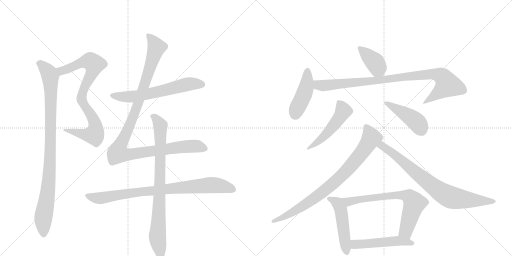
t = 0.00 s
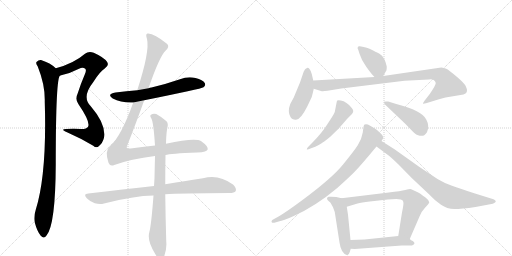
t = 2.63 s
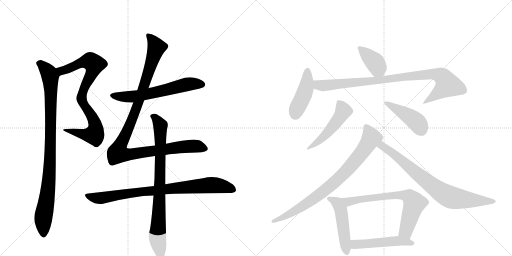
t = 5.25 s
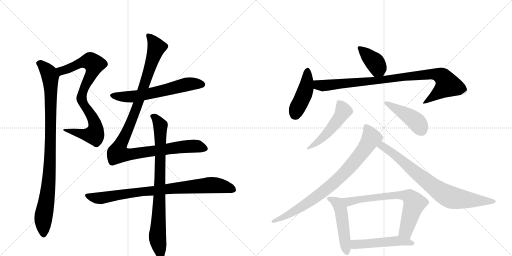
t = 7.88 s
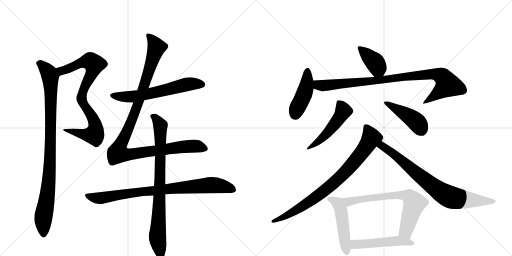
t = 10.50 s
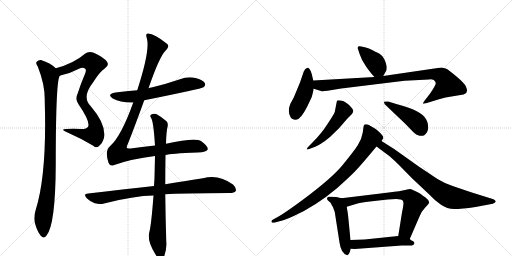
t = 13.13 s

The animated SVG that drew these frames (rendered in a browser with its animation timeline set to each time). Animation: 16 CSS @keyframes rules; one cycle of 13.13 s.

<svg version="1.1" viewBox="0 0 2048 1024" xmlns="http://www.w3.org/2000/svg">
  <g stroke="lightgray" stroke-dasharray="1,1" stroke-width="1" transform="scale(4, 4)">
    <line x1="0" y1="0" x2="256" y2="256"></line>
    <line x1="256" y1="0" x2="0" y2="256"></line>
    <line x1="128" y1="0" x2="128" y2="256"></line>
    <line x1="0" y1="128" x2="256" y2="128"></line>
    <line x1="256" y1="0" x2="512" y2="256"></line>
    <line x1="512" y1="0" x2="256" y2="256"></line>
    <line x1="384" y1="0" x2="384" y2="256"></line>
    <line x1="256" y1="128" x2="512" y2="128"></line>
  </g>
<g transform="scale(1, -1) translate(0, -850)">
   <style type="text/css">
    @keyframes keyframes0 {
      from {
       stroke: black;
       stroke-dashoffset: 826;
       stroke-width: 128;
       }
       73% {
       animation-timing-function: step-end;
       stroke: black;
       stroke-dashoffset: 0;
       stroke-width: 128;
       }
       to {
       stroke: black;
       stroke-width: 1024;
       }
       }
       #make-me-a-hanzi-animation-0 {
         animation: keyframes0 0.922201s both;
         animation-delay: 0.000000s;
         animation-timing-function: linear;
       }
    @keyframes keyframes1 {
      from {
       stroke: black;
       stroke-dashoffset: 961;
       stroke-width: 128;
       }
       76% {
       animation-timing-function: step-end;
       stroke: black;
       stroke-dashoffset: 0;
       stroke-width: 128;
       }
       to {
       stroke: black;
       stroke-width: 1024;
       }
       }
       #make-me-a-hanzi-animation-1 {
         animation: keyframes1 1.032064s both;
         animation-delay: 0.922201s;
         animation-timing-function: linear;
       }
    @keyframes keyframes2 {
      from {
       stroke: black;
       stroke-dashoffset: 616;
       stroke-width: 128;
       }
       67% {
       animation-timing-function: step-end;
       stroke: black;
       stroke-dashoffset: 0;
       stroke-width: 128;
       }
       to {
       stroke: black;
       stroke-width: 1024;
       }
       }
       #make-me-a-hanzi-animation-2 {
         animation: keyframes2 0.751302s both;
         animation-delay: 1.954264s;
         animation-timing-function: linear;
       }
    @keyframes keyframes3 {
      from {
       stroke: black;
       stroke-dashoffset: 1117;
       stroke-width: 128;
       }
       78% {
       animation-timing-function: step-end;
       stroke: black;
       stroke-dashoffset: 0;
       stroke-width: 128;
       }
       to {
       stroke: black;
       stroke-width: 1024;
       }
       }
       #make-me-a-hanzi-animation-3 {
         animation: keyframes3 1.159017s both;
         animation-delay: 2.705566s;
         animation-timing-function: linear;
       }
    @keyframes keyframes4 {
      from {
       stroke: black;
       stroke-dashoffset: 845;
       stroke-width: 128;
       }
       73% {
       animation-timing-function: step-end;
       stroke: black;
       stroke-dashoffset: 0;
       stroke-width: 128;
       }
       to {
       stroke: black;
       stroke-width: 1024;
       }
       }
       #make-me-a-hanzi-animation-4 {
         animation: keyframes4 0.937663s both;
         animation-delay: 3.864583s;
         animation-timing-function: linear;
       }
    @keyframes keyframes5 {
      from {
       stroke: black;
       stroke-dashoffset: 828;
       stroke-width: 128;
       }
       73% {
       animation-timing-function: step-end;
       stroke: black;
       stroke-dashoffset: 0;
       stroke-width: 128;
       }
       to {
       stroke: black;
       stroke-width: 1024;
       }
       }
       #make-me-a-hanzi-animation-5 {
         animation: keyframes5 0.923828s both;
         animation-delay: 4.802246s;
         animation-timing-function: linear;
       }
    @keyframes keyframes6 {
      from {
       stroke: black;
       stroke-dashoffset: 391;
       stroke-width: 128;
       }
       56% {
       animation-timing-function: step-end;
       stroke: black;
       stroke-dashoffset: 0;
       stroke-width: 128;
       }
       to {
       stroke: black;
       stroke-width: 1024;
       }
       }
       #make-me-a-hanzi-animation-6 {
         animation: keyframes6 0.568197s both;
         animation-delay: 5.726074s;
         animation-timing-function: linear;
       }
    @keyframes keyframes7 {
      from {
       stroke: black;
       stroke-dashoffset: 442;
       stroke-width: 128;
       }
       59% {
       animation-timing-function: step-end;
       stroke: black;
       stroke-dashoffset: 0;
       stroke-width: 128;
       }
       to {
       stroke: black;
       stroke-width: 1024;
       }
       }
       #make-me-a-hanzi-animation-7 {
         animation: keyframes7 0.609701s both;
         animation-delay: 6.294271s;
         animation-timing-function: linear;
       }
    @keyframes keyframes8 {
      from {
       stroke: black;
       stroke-dashoffset: 929;
       stroke-width: 128;
       }
       75% {
       animation-timing-function: step-end;
       stroke: black;
       stroke-dashoffset: 0;
       stroke-width: 128;
       }
       to {
       stroke: black;
       stroke-width: 1024;
       }
       }
       #make-me-a-hanzi-animation-8 {
         animation: keyframes8 1.006022s both;
         animation-delay: 6.903971s;
         animation-timing-function: linear;
       }
    @keyframes keyframes9 {
      from {
       stroke: black;
       stroke-dashoffset: 499;
       stroke-width: 128;
       }
       62% {
       animation-timing-function: step-end;
       stroke: black;
       stroke-dashoffset: 0;
       stroke-width: 128;
       }
       to {
       stroke: black;
       stroke-width: 1024;
       }
       }
       #make-me-a-hanzi-animation-9 {
         animation: keyframes9 0.656087s both;
         animation-delay: 7.909993s;
         animation-timing-function: linear;
       }
    @keyframes keyframes10 {
      from {
       stroke: black;
       stroke-dashoffset: 449;
       stroke-width: 128;
       }
       59% {
       animation-timing-function: step-end;
       stroke: black;
       stroke-dashoffset: 0;
       stroke-width: 128;
       }
       to {
       stroke: black;
       stroke-width: 1024;
       }
       }
       #make-me-a-hanzi-animation-10 {
         animation: keyframes10 0.615397s both;
         animation-delay: 8.566081s;
         animation-timing-function: linear;
       }
    @keyframes keyframes11 {
      from {
       stroke: black;
       stroke-dashoffset: 830;
       stroke-width: 128;
       }
       73% {
       animation-timing-function: step-end;
       stroke: black;
       stroke-dashoffset: 0;
       stroke-width: 128;
       }
       to {
       stroke: black;
       stroke-width: 1024;
       }
       }
       #make-me-a-hanzi-animation-11 {
         animation: keyframes11 0.925456s both;
         animation-delay: 9.181478s;
         animation-timing-function: linear;
       }
    @keyframes keyframes12 {
      from {
       stroke: black;
       stroke-dashoffset: 783;
       stroke-width: 128;
       }
       72% {
       animation-timing-function: step-end;
       stroke: black;
       stroke-dashoffset: 0;
       stroke-width: 128;
       }
       to {
       stroke: black;
       stroke-width: 1024;
       }
       }
       #make-me-a-hanzi-animation-12 {
         animation: keyframes12 0.887207s both;
         animation-delay: 10.106934s;
         animation-timing-function: linear;
       }
    @keyframes keyframes13 {
      from {
       stroke: black;
       stroke-dashoffset: 497;
       stroke-width: 128;
       }
       62% {
       animation-timing-function: step-end;
       stroke: black;
       stroke-dashoffset: 0;
       stroke-width: 128;
       }
       to {
       stroke: black;
       stroke-width: 1024;
       }
       }
       #make-me-a-hanzi-animation-13 {
         animation: keyframes13 0.654460s both;
         animation-delay: 10.994141s;
         animation-timing-function: linear;
       }
    @keyframes keyframes14 {
      from {
       stroke: black;
       stroke-dashoffset: 698;
       stroke-width: 128;
       }
       69% {
       animation-timing-function: step-end;
       stroke: black;
       stroke-dashoffset: 0;
       stroke-width: 128;
       }
       to {
       stroke: black;
       stroke-width: 1024;
       }
       }
       #make-me-a-hanzi-animation-14 {
         animation: keyframes14 0.818034s both;
         animation-delay: 11.648600s;
         animation-timing-function: linear;
       }
    @keyframes keyframes15 {
      from {
       stroke: black;
       stroke-dashoffset: 503;
       stroke-width: 128;
       }
       62% {
       animation-timing-function: step-end;
       stroke: black;
       stroke-dashoffset: 0;
       stroke-width: 128;
       }
       to {
       stroke: black;
       stroke-width: 1024;
       }
       }
       #make-me-a-hanzi-animation-15 {
         animation: keyframes15 0.659342s both;
         animation-delay: 12.466634s;
         animation-timing-function: linear;
       }
</style>
<path d="M 241 548 Q 278 555 316 575 Q 331 584 341 575 Q 347 569 339 552 Q 323 515 311 477 Q 299 452 314 433 Q 363 361 352 343 Q 346 333 323 334 Q 295 337 264 334 Q 239 333 268 321 Q 323 297 373 267 Q 386 255 397 267 Q 410 277 416 299 Q 425 353 363 425 Q 326 462 372 520 Q 400 565 419 576 Q 438 589 428 603 Q 415 621 375 639 Q 354 646 340 635 Q 295 596 223 577 C 194 569 212 541 241 548 Z" fill="lightgray"></path> 
<path d="M 223 577 Q 202 598 164 610 Q 154 611 146 602 Q 142 596 151 584 Q 181 509 179 443 Q 188 155 143 11 Q 134 -17 139 -40 Q 149 -77 163 -93 Q 176 -108 186 -92 Q 222 -50 223 193 Q 223 548 241 548 C 245 559 245 559 223 577 Z" fill="lightgray"></path> 
<path d="M 577 449 Q 806 495 814 501 Q 824 508 819 518 Q 812 530 782 538 Q 751 545 720 533 Q 665 514 606 500 Q 599 499 594 497 L 549 489 Q 506 485 462 480 Q 425 474 451 456 Q 485 438 533 440 L 577 449 Z" fill="lightgray"></path> 
<path d="M 662 230 Q 680 236 789 240 Q 829 241 831 253 Q 832 266 805 285 Q 781 300 664 275 L 620 268 Q 578 264 530 257 Q 508 254 507 259 Q 506 263 514 281 Q 539 344 577 449 L 594 497 Q 639 627 663 648 Q 679 663 669 674 Q 614 719 590 716 Q 581 715 588 694 Q 600 646 549 489 L 533 440 Q 485 305 440 265 Q 418 247 434 199 Q 440 183 457 190 Q 523 214 620 226 L 662 230 Z" fill="lightgray"></path> 
<path d="M 616 106 Q 495 93 353 76 Q 331 75 347 57 Q 360 44 379 37 Q 400 31 416 36 Q 536 67 614 68 L 661 73 Q 719 77 918 78 Q 937 78 943 86 Q 947 98 932 112 Q 874 155 812 137 Q 749 128 661 113 L 616 106 Z" fill="lightgray"></path> 
<path d="M 664 275 Q 665 324 671 347 Q 672 360 666 365 Q 644 384 625 394 Q 613 398 604 391 Q 598 387 605 377 Q 614 362 620 268 L 620 226 Q 619 186 618 137 L 616 106 L 614 68 Q 605 -52 597 -80 Q 588 -114 621 -166 Q 631 -184 640 -188 Q 650 -189 656 -177 Q 668 -146 665 -116 Q 662 -16 661 73 L 661 113 Q 661 171 662 230 L 664 275 Z" fill="lightgray"></path> 
<path d="M 1533 546 L 1543 564 Q 1547 567 1547 584 Q 1539 622 1518 635 Q 1505 642 1478 655 Q 1460 661 1455 662 L 1439 665 Q 1433 666 1431 661 Q 1429 656 1433 651 L 1438 635 Q 1446 609 1465 583 Q 1484 556 1498 542 C 1519 520 1519 520 1533 546 Z" fill="lightgray"></path> 
<path d="M 1253 528 L 1247 554 Q 1243 568 1238 574 Q 1233 580 1230 579 Q 1220 577 1215 564 L 1200 520 L 1175 460 L 1161 434 Q 1149 403 1162 382 Q 1168 371 1182 371 Q 1201 368 1229 424 L 1247 462 Q 1254 489 1255 495 L 1253 528 Z" fill="lightgray"></path> 
<path d="M 1735 530 Q 1742 524 1743 518 Q 1744 511 1719 474 L 1698 447 Q 1691 437 1692 436 Q 1693 434 1704 437 L 1730 445 Q 1756 453 1782 460 L 1854 472 Q 1868 476 1868 489 Q 1868 494 1863 505 Q 1859 516 1826 544 Q 1794 571 1785 575 Q 1776 579 1765 580 L 1533 546 L 1498 542 L 1253 528 C 1223 526 1226 504 1255 495 L 1284 486 Q 1290 484 1310 487 L 1365 496 L 1618 527 L 1716 532 Q 1725 535 1735 530 Z" fill="lightgray"></path> 
<path d="M 1248 278 L 1236 266 Q 1226 256 1227 253 Q 1229 250 1242 256 L 1261 263 Q 1277 270 1285 276 Q 1294 281 1321 303 L 1355 336 L 1388 374 Q 1397 384 1405 391 Q 1420 405 1407 418 Q 1387 444 1363 448 Q 1352 450 1349 448 Q 1347 446 1346 438 L 1339 402 Q 1334 390 1310 354 Q 1287 317 1248 278 Z" fill="lightgray"></path> 
<path d="M 1540 432 L 1622 354 L 1649 326 Q 1666 308 1679 307 Q 1692 306 1697 309 Q 1704 316 1708 321 Q 1719 346 1705 372 Q 1689 407 1585 434 L 1553 444 Q 1537 445 1536 443 Q 1535 439 1540 432 Z" fill="lightgray"></path> 
<path d="M 1526 286 L 1531 294 Q 1538 301 1522 317 Q 1506 333 1498 337 Q 1490 341 1479 348 Q 1468 355 1458 352 Q 1455 350 1454 342 L 1451 320 Q 1446 290 1431 269 Q 1417 247 1373 193 Q 1330 139 1210 50 Q 1145 2 1116 -15 L 1089 -30 Q 1084 -35 1087 -39 Q 1090 -43 1104 -39 L 1118 -35 Q 1131 -34 1175 -14 Q 1262 25 1349 98 Q 1407 150 1427 172 Q 1447 193 1506 264 L 1526 286 Z" fill="lightgray"></path> 
<path d="M 1506 264 L 1549 232 Q 1560 225 1594 192 L 1647 138 L 1717 72 Q 1740 47 1764 31 Q 1788 14 1817 14 Q 1846 14 1902 22 L 1971 35 Q 1978 37 1982 42 Q 1986 46 1974 53 L 1900 76 Q 1838 96 1808 107 Q 1778 117 1750 134 L 1675 184 L 1578 253 L 1526 286 C 1501 302 1482 282 1506 264 Z" fill="lightgray"></path> 
<path d="M 1366 57 L 1345 62 L 1324 63 Q 1320 64 1314 63 Q 1308 61 1308 57 Q 1308 52 1312 48 L 1322 39 L 1332 21 L 1339 2 L 1358 -120 Q 1364 -164 1389 -171 Q 1395 -171 1399 -158 L 1403 -145 L 1402 -110 L 1392 -9 L 1387 23 C 1382 53 1382 53 1366 57 Z" fill="lightgray"></path> 
<path d="M 1639 -106 L 1678 -16 Q 1683 1 1700 19 Q 1717 36 1717 41 Q 1713 52 1702 60 Q 1691 67 1683 74 Q 1675 80 1658 87 Q 1645 94 1641 94 Q 1638 94 1621 90 Q 1604 86 1555 80 L 1366 57 C 1336 53 1358 14 1387 23 L 1430 36 Q 1445 40 1479 44 L 1551 52 L 1585 54 L 1603 52 Q 1612 50 1613 43 Q 1616 36 1608 0 L 1593 -94 C 1588 -124 1627 -134 1639 -106 Z" fill="lightgray"></path> 
<path d="M 1403 -145 L 1419 -146 L 1607 -132 L 1648 -132 Q 1666 -124 1651 -114 Q 1644 -111 1639 -106 C 1620 -91 1620 -91 1593 -94 L 1458 -108 L 1402 -110 C 1372 -111 1373 -143 1403 -145 Z" fill="lightgray"></path> 
      <clipPath id="make-me-a-hanzi-clip-0">
      <path d="M 241 548 Q 278 555 316 575 Q 331 584 341 575 Q 347 569 339 552 Q 323 515 311 477 Q 299 452 314 433 Q 363 361 352 343 Q 346 333 323 334 Q 295 337 264 334 Q 239 333 268 321 Q 323 297 373 267 Q 386 255 397 267 Q 410 277 416 299 Q 425 353 363 425 Q 326 462 372 520 Q 400 565 419 576 Q 438 589 428 603 Q 415 621 375 639 Q 354 646 340 635 Q 295 596 223 577 C 194 569 212 541 241 548 Z" fill="lightgray"></path>
      </clipPath>
      <path clip-path="url(#make-me-a-hanzi-clip-0)" d="M 232 576 L 242 569 L 259 569 L 338 603 L 361 605 L 377 593 L 368 558 L 333 490 L 326 455 L 334 432 L 356 406 L 379 360 L 379 316 L 355 310 L 272 329 " fill="none" id="make-me-a-hanzi-animation-0" stroke-dasharray="698 1396" stroke-linecap="round"></path>

      <clipPath id="make-me-a-hanzi-clip-1">
      <path d="M 223 577 Q 202 598 164 610 Q 154 611 146 602 Q 142 596 151 584 Q 181 509 179 443 Q 188 155 143 11 Q 134 -17 139 -40 Q 149 -77 163 -93 Q 176 -108 186 -92 Q 222 -50 223 193 Q 223 548 241 548 C 245 559 245 559 223 577 Z" fill="lightgray"></path>
      </clipPath>
      <path clip-path="url(#make-me-a-hanzi-clip-1)" d="M 156 597 L 176 582 L 201 546 L 204 475 L 202 208 L 192 86 L 173 -22 L 174 -88 " fill="none" id="make-me-a-hanzi-animation-1" stroke-dasharray="833 1666" stroke-linecap="round"></path>

      <clipPath id="make-me-a-hanzi-clip-2">
      <path d="M 577 449 Q 806 495 814 501 Q 824 508 819 518 Q 812 530 782 538 Q 751 545 720 533 Q 665 514 606 500 Q 599 499 594 497 L 549 489 Q 506 485 462 480 Q 425 474 451 456 Q 485 438 533 440 L 577 449 Z" fill="lightgray"></path>
      </clipPath>
      <path clip-path="url(#make-me-a-hanzi-clip-2)" d="M 454 469 L 536 464 L 614 477 L 747 513 L 808 512 " fill="none" id="make-me-a-hanzi-animation-2" stroke-dasharray="488 976" stroke-linecap="round"></path>

      <clipPath id="make-me-a-hanzi-clip-3">
      <path d="M 662 230 Q 680 236 789 240 Q 829 241 831 253 Q 832 266 805 285 Q 781 300 664 275 L 620 268 Q 578 264 530 257 Q 508 254 507 259 Q 506 263 514 281 Q 539 344 577 449 L 594 497 Q 639 627 663 648 Q 679 663 669 674 Q 614 719 590 716 Q 581 715 588 694 Q 600 646 549 489 L 533 440 Q 485 305 440 265 Q 418 247 434 199 Q 440 183 457 190 Q 523 214 620 226 L 662 230 Z" fill="lightgray"></path>
      </clipPath>
      <path clip-path="url(#make-me-a-hanzi-clip-3)" d="M 594 707 L 626 661 L 545 413 L 471 238 L 511 231 L 759 265 L 792 264 L 821 255 " fill="none" id="make-me-a-hanzi-animation-3" stroke-dasharray="989 1978" stroke-linecap="round"></path>

      <clipPath id="make-me-a-hanzi-clip-4">
      <path d="M 616 106 Q 495 93 353 76 Q 331 75 347 57 Q 360 44 379 37 Q 400 31 416 36 Q 536 67 614 68 L 661 73 Q 719 77 918 78 Q 937 78 943 86 Q 947 98 932 112 Q 874 155 812 137 Q 749 128 661 113 L 616 106 Z" fill="lightgray"></path>
      </clipPath>
      <path clip-path="url(#make-me-a-hanzi-clip-4)" d="M 350 67 L 406 58 L 567 83 L 838 110 L 873 109 L 933 92 " fill="none" id="make-me-a-hanzi-animation-4" stroke-dasharray="717 1434" stroke-linecap="round"></path>

      <clipPath id="make-me-a-hanzi-clip-5">
      <path d="M 664 275 Q 665 324 671 347 Q 672 360 666 365 Q 644 384 625 394 Q 613 398 604 391 Q 598 387 605 377 Q 614 362 620 268 L 620 226 Q 619 186 618 137 L 616 106 L 614 68 Q 605 -52 597 -80 Q 588 -114 621 -166 Q 631 -184 640 -188 Q 650 -189 656 -177 Q 668 -146 665 -116 Q 662 -16 661 73 L 661 113 Q 661 171 662 230 L 664 275 Z" fill="lightgray"></path>
      </clipPath>
      <path clip-path="url(#make-me-a-hanzi-clip-5)" d="M 613 385 L 636 359 L 642 334 L 630 -105 L 642 -176 " fill="none" id="make-me-a-hanzi-animation-5" stroke-dasharray="700 1400" stroke-linecap="round"></path>

      <clipPath id="make-me-a-hanzi-clip-6">
      <path d="M 1533 546 L 1543 564 Q 1547 567 1547 584 Q 1539 622 1518 635 Q 1505 642 1478 655 Q 1460 661 1455 662 L 1439 665 Q 1433 666 1431 661 Q 1429 656 1433 651 L 1438 635 Q 1446 609 1465 583 Q 1484 556 1498 542 C 1519 520 1519 520 1533 546 Z" fill="lightgray"></path>
      </clipPath>
      <path clip-path="url(#make-me-a-hanzi-clip-6)" d="M 1438 657 L 1496 605 L 1526 556 " fill="none" id="make-me-a-hanzi-animation-6" stroke-dasharray="263 526" stroke-linecap="round"></path>

      <clipPath id="make-me-a-hanzi-clip-7">
      <path d="M 1253 528 L 1247 554 Q 1243 568 1238 574 Q 1233 580 1230 579 Q 1220 577 1215 564 L 1200 520 L 1175 460 L 1161 434 Q 1149 403 1162 382 Q 1168 371 1182 371 Q 1201 368 1229 424 L 1247 462 Q 1254 489 1255 495 L 1253 528 Z" fill="lightgray"></path>
      </clipPath>
      <path clip-path="url(#make-me-a-hanzi-clip-7)" d="M 1230 569 L 1224 498 L 1180 392 " fill="none" id="make-me-a-hanzi-animation-7" stroke-dasharray="314 628" stroke-linecap="round"></path>

      <clipPath id="make-me-a-hanzi-clip-8">
      <path d="M 1735 530 Q 1742 524 1743 518 Q 1744 511 1719 474 L 1698 447 Q 1691 437 1692 436 Q 1693 434 1704 437 L 1730 445 Q 1756 453 1782 460 L 1854 472 Q 1868 476 1868 489 Q 1868 494 1863 505 Q 1859 516 1826 544 Q 1794 571 1785 575 Q 1776 579 1765 580 L 1533 546 L 1498 542 L 1253 528 C 1223 526 1226 504 1255 495 L 1284 486 Q 1290 484 1310 487 L 1365 496 L 1618 527 L 1716 532 Q 1725 535 1735 530 Z" fill="lightgray"></path>
      </clipPath>
      <path clip-path="url(#make-me-a-hanzi-clip-8)" d="M 1261 523 L 1270 512 L 1299 508 L 1729 554 L 1765 546 L 1791 511 L 1698 440 " fill="none" id="make-me-a-hanzi-animation-8" stroke-dasharray="801 1602" stroke-linecap="round"></path>

      <clipPath id="make-me-a-hanzi-clip-9">
      <path d="M 1248 278 L 1236 266 Q 1226 256 1227 253 Q 1229 250 1242 256 L 1261 263 Q 1277 270 1285 276 Q 1294 281 1321 303 L 1355 336 L 1388 374 Q 1397 384 1405 391 Q 1420 405 1407 418 Q 1387 444 1363 448 Q 1352 450 1349 448 Q 1347 446 1346 438 L 1339 402 Q 1334 390 1310 354 Q 1287 317 1248 278 Z" fill="lightgray"></path>
      </clipPath>
      <path clip-path="url(#make-me-a-hanzi-clip-9)" d="M 1356 440 L 1373 406 L 1362 386 L 1303 310 L 1234 258 " fill="none" id="make-me-a-hanzi-animation-9" stroke-dasharray="371 742" stroke-linecap="round"></path>

      <clipPath id="make-me-a-hanzi-clip-10">
      <path d="M 1540 432 L 1622 354 L 1649 326 Q 1666 308 1679 307 Q 1692 306 1697 309 Q 1704 316 1708 321 Q 1719 346 1705 372 Q 1689 407 1585 434 L 1553 444 Q 1537 445 1536 443 Q 1535 439 1540 432 Z" fill="lightgray"></path>
      </clipPath>
      <path clip-path="url(#make-me-a-hanzi-clip-10)" d="M 1540 438 L 1652 374 L 1675 352 L 1689 323 " fill="none" id="make-me-a-hanzi-animation-10" stroke-dasharray="321 642" stroke-linecap="round"></path>

      <clipPath id="make-me-a-hanzi-clip-11">
      <path d="M 1526 286 L 1531 294 Q 1538 301 1522 317 Q 1506 333 1498 337 Q 1490 341 1479 348 Q 1468 355 1458 352 Q 1455 350 1454 342 L 1451 320 Q 1446 290 1431 269 Q 1417 247 1373 193 Q 1330 139 1210 50 Q 1145 2 1116 -15 L 1089 -30 Q 1084 -35 1087 -39 Q 1090 -43 1104 -39 L 1118 -35 Q 1131 -34 1175 -14 Q 1262 25 1349 98 Q 1407 150 1427 172 Q 1447 193 1506 264 L 1526 286 Z" fill="lightgray"></path>
      </clipPath>
      <path clip-path="url(#make-me-a-hanzi-clip-11)" d="M 1464 344 L 1484 294 L 1451 244 L 1369 149 L 1238 43 L 1143 -15 L 1092 -35 " fill="none" id="make-me-a-hanzi-animation-11" stroke-dasharray="702 1404" stroke-linecap="round"></path>

      <clipPath id="make-me-a-hanzi-clip-12">
      <path d="M 1506 264 L 1549 232 Q 1560 225 1594 192 L 1647 138 L 1717 72 Q 1740 47 1764 31 Q 1788 14 1817 14 Q 1846 14 1902 22 L 1971 35 Q 1978 37 1982 42 Q 1986 46 1974 53 L 1900 76 Q 1838 96 1808 107 Q 1778 117 1750 134 L 1675 184 L 1578 253 L 1526 286 C 1501 302 1482 282 1506 264 Z" fill="lightgray"></path>
      </clipPath>
      <path clip-path="url(#make-me-a-hanzi-clip-12)" d="M 1515 265 L 1538 261 L 1725 110 L 1793 65 L 1872 50 L 1973 44 " fill="none" id="make-me-a-hanzi-animation-12" stroke-dasharray="655 1310" stroke-linecap="round"></path>

      <clipPath id="make-me-a-hanzi-clip-13">
      <path d="M 1366 57 L 1345 62 L 1324 63 Q 1320 64 1314 63 Q 1308 61 1308 57 Q 1308 52 1312 48 L 1322 39 L 1332 21 L 1339 2 L 1358 -120 Q 1364 -164 1389 -171 Q 1395 -171 1399 -158 L 1403 -145 L 1402 -110 L 1392 -9 L 1387 23 C 1382 53 1382 53 1366 57 Z" fill="lightgray"></path>
      </clipPath>
      <path clip-path="url(#make-me-a-hanzi-clip-13)" d="M 1316 55 L 1351 36 L 1362 14 L 1387 -161 " fill="none" id="make-me-a-hanzi-animation-13" stroke-dasharray="369 738" stroke-linecap="round"></path>

      <clipPath id="make-me-a-hanzi-clip-14">
      <path d="M 1639 -106 L 1678 -16 Q 1683 1 1700 19 Q 1717 36 1717 41 Q 1713 52 1702 60 Q 1691 67 1683 74 Q 1675 80 1658 87 Q 1645 94 1641 94 Q 1638 94 1621 90 Q 1604 86 1555 80 L 1366 57 C 1336 53 1358 14 1387 23 L 1430 36 Q 1445 40 1479 44 L 1551 52 L 1585 54 L 1603 52 Q 1612 50 1613 43 Q 1616 36 1608 0 L 1593 -94 C 1588 -124 1627 -134 1639 -106 Z" fill="lightgray"></path>
      </clipPath>
      <path clip-path="url(#make-me-a-hanzi-clip-14)" d="M 1374 54 L 1395 44 L 1583 70 L 1639 61 L 1658 38 L 1623 -75 L 1603 -88 " fill="none" id="make-me-a-hanzi-animation-14" stroke-dasharray="570 1140" stroke-linecap="round"></path>

      <clipPath id="make-me-a-hanzi-clip-15">
      <path d="M 1403 -145 L 1419 -146 L 1607 -132 L 1648 -132 Q 1666 -124 1651 -114 Q 1644 -111 1639 -106 C 1620 -91 1620 -91 1593 -94 L 1458 -108 L 1402 -110 C 1372 -111 1373 -143 1403 -145 Z" fill="lightgray"></path>
      </clipPath>
      <path clip-path="url(#make-me-a-hanzi-clip-15)" d="M 1407 -139 L 1424 -127 L 1587 -113 L 1649 -123 " fill="none" id="make-me-a-hanzi-animation-15" stroke-dasharray="375 750" stroke-linecap="round"></path>

</g>
</svg>
